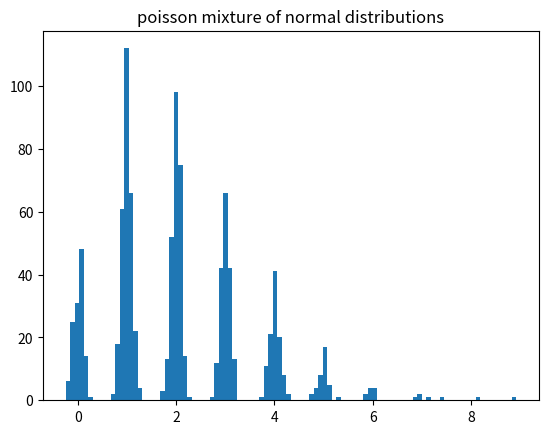
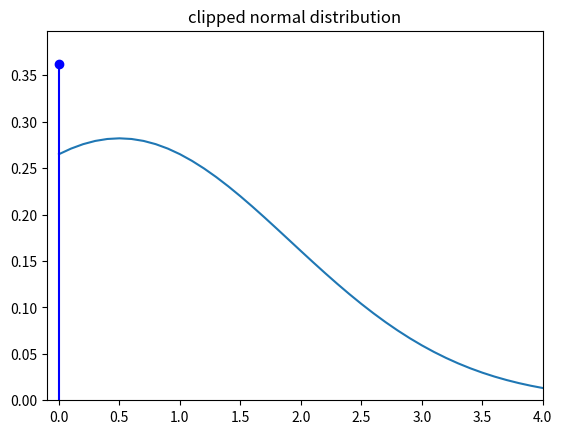
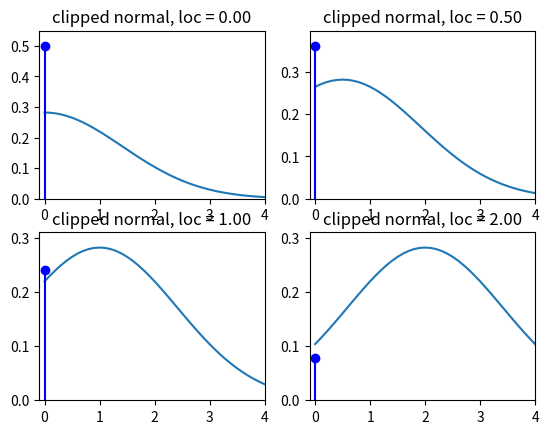
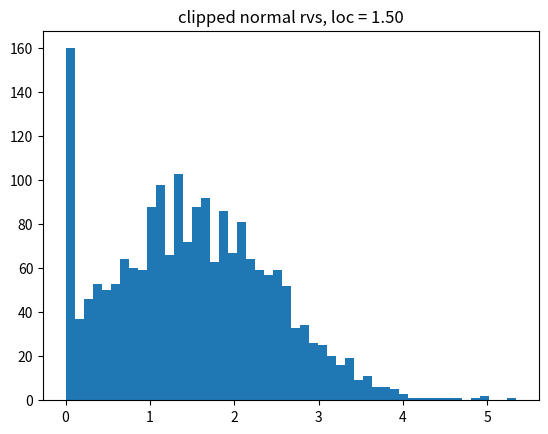

Source code (Python) for these figures, in order:
"""Parametric Mixture Distributions

Created on Sat Jun 04 2011

[redacted]


Notes:

Compound Poisson has mass point at zero
https://en.wikipedia.org/wiki/Compound_Poisson_distribution
and would need special treatment

need a distribution that has discrete mass points and contiuous range, e.g.
compound Poisson, Tweedie (for some parameter range),
pdf of Tobit model (?) - truncation with clipping

Question: Metaclasses and class factories for generating new distributions from
existing distributions by transformation, mixing, compounding

"""

import numpy as np
from scipy import stats


class ParametricMixtureD:
    """mixtures with a discrete distribution

    The mixing distribution is a discrete distribution like scipy.stats.poisson.
    All distribution in the mixture of the same type and parametrized
    by the outcome of the mixing distribution and have to be a continuous
    distribution (or have a pdf method).
    As an example, a mixture of normal distributed random variables with
    Poisson as the mixing distribution.


    assumes vectorized shape, loc and scale as in scipy.stats.distributions

    assume mixing_dist is frozen

    initialization looks fragile for all possible cases of lower and upper
    bounds of the distributions.

    """

    def __init__(self, mixing_dist, base_dist, bd_args_func, bd_kwds_func, cutoff=1e-3):
        """create a mixture distribution

        Parameters
        ----------
        mixing_dist : discrete frozen distribution
            mixing distribution
        base_dist : continuous distribution
            parametrized distributions in the mixture
        bd_args_func : callable
            function that builds the tuple of args for the base_dist.
            The function obtains as argument the values in the support of
            the mixing distribution and should return an empty tuple or
            a tuple of arrays.
        bd_kwds_func : callable
            function that builds the dictionary of kwds for the base_dist.
            The function obtains as argument the values in the support of
            the mixing distribution and should return an empty dictionary or
            a dictionary with arrays as values.
        cutoff : float
            If the mixing distribution has infinite support, then the
            distribution is truncated with approximately (subject to integer
            conversion) the cutoff probability in the missing tail. Random
            draws that are outside the truncated range are clipped, that is
            assigned to the highest or lowest value in the truncated support.

        """
        self.mixing_dist = mixing_dist
        self.base_dist = base_dist
        # self.bd_args = bd_args
        if not np.isneginf(mixing_dist.dist.a):
            lower = mixing_dist.dist.a
        else:
            lower = mixing_dist.ppf(1e-4)
        if not np.isposinf(mixing_dist.dist.b):
            upper = mixing_dist.dist.b
        else:
            upper = mixing_dist.isf(1e-4)
        self.ma = lower
        self.mb = upper
        mixing_support = np.arange(lower, upper + 1)
        self.mixing_probs = mixing_dist.pmf(mixing_support)

        self.bd_args = bd_args_func(mixing_support)
        self.bd_kwds = bd_kwds_func(mixing_support)

    def rvs(self, size=1):
        mrvs = self.mixing_dist.rvs(size)
        # TODO: check strange cases ? this assumes continous integers
        mrvs_idx = (np.clip(mrvs, self.ma, self.mb) - self.ma).astype(int)

        tuple(md[mrvs_idx] for md in self.bd_args)
        bd_kwds = {k: self.bd_kwds[k][mrvs_idx] for k in self.bd_kwds}
        kwds = {"size": size}
        kwds.update(bd_kwds)
        rvs = self.base_dist.rvs(*self.bd_args, **kwds)
        return rvs, mrvs_idx

    def pdf(self, x):
        x = np.asarray(x)
        if np.size(x) > 1:
            x = x[..., None]  # [None, ...]
        bd_probs = self.base_dist.pdf(x, *self.bd_args, **self.bd_kwds)
        prob = (bd_probs * self.mixing_probs).sum(-1)
        return prob, bd_probs

    def cdf(self, x):
        x = np.asarray(x)
        if np.size(x) > 1:
            x = x[..., None]  # [None, ...]
        bd_probs = self.base_dist.cdf(x, *self.bd_args, **self.bd_kwds)
        prob = (bd_probs * self.mixing_probs).sum(-1)
        return prob, bd_probs


# try:


class ClippedContinuous:
    """clipped continuous distribution with a masspoint at clip_lower


    Notes
    -----
    first version, to try out possible designs
    insufficient checks for valid arguments and not clear
    whether it works for distributions that have compact support

    clip_lower is fixed and independent of the distribution parameters.
    The clip_lower point in the pdf has to be interpreted as a mass point,
    i.e. different treatment in integration and expect function, which means
    none of the generic methods for this can be used.

    maybe this will be better designed as a mixture between a degenerate or
    discrete and a continuous distribution

    Warning: uses equality to check for clip_lower values in function
    arguments, since these are floating points, the comparison might fail
    if clip_lower values are not exactly equal.
    We could add a check whether the values are in a small neighborhood, but
    it would be expensive (need to search and check all values).

    """

    def __init__(self, base_dist, clip_lower):
        self.base_dist = base_dist
        self.clip_lower = clip_lower

    def _get_clip_lower(self, kwds):
        """helper method to get clip_lower from kwds or attribute"""
        if "clip_lower" not in kwds:
            clip_lower = self.clip_lower
        else:
            clip_lower = kwds.pop("clip_lower")
        return clip_lower, kwds

    def rvs(self, *args, **kwds):
        clip_lower, kwds = self._get_clip_lower(kwds)
        rvs_ = self.base_dist.rvs(*args, **kwds)
        # same as numpy.clip ?
        rvs_[rvs_ < clip_lower] = clip_lower
        return rvs_

    def pdf(self, x, *args, **kwds):
        x = np.atleast_1d(x)
        if "clip_lower" not in kwds:
            clip_lower = self.clip_lower
        else:
            # allow clip_lower to be a possible parameter
            clip_lower = kwds.pop("clip_lower")
        pdf_raw = np.atleast_1d(self.base_dist.pdf(x, *args, **kwds))
        clip_mask = x == self.clip_lower
        if np.any(clip_mask):
            clip_prob = self.base_dist.cdf(clip_lower, *args, **kwds)
            pdf_raw[clip_mask] = clip_prob

        # the following will be handled by sub-classing rv_continuous
        pdf_raw[x < clip_lower] = 0

        return pdf_raw

    def cdf(self, x, *args, **kwds):
        if "clip_lower" not in kwds:
            clip_lower = self.clip_lower
        else:
            # allow clip_lower to be a possible parameter
            clip_lower = kwds.pop("clip_lower")
        cdf_raw = self.base_dist.cdf(x, *args, **kwds)

        # not needed if equality test is used
        ##        clip_mask = (x == self.clip_lower)
        ##        if np.any(clip_mask):
        ##            clip_prob = self.base_dist.cdf(clip_lower, *args, **kwds)
        ##            pdf_raw[clip_mask] = clip_prob

        # the following will be handled by sub-classing rv_continuous
        # if self.a is defined
        cdf_raw[x < clip_lower] = 0

        return cdf_raw

    def sf(self, x, *args, **kwds):
        if "clip_lower" not in kwds:
            clip_lower = self.clip_lower
        else:
            # allow clip_lower to be a possible parameter
            clip_lower = kwds.pop("clip_lower")

        sf_raw = self.base_dist.sf(x, *args, **kwds)
        sf_raw[x <= clip_lower] = 1

        return sf_raw

    def ppf(self, x, *args, **kwds):
        raise NotImplementedError

    def plot(self, x, *args, **kwds):

        clip_lower, kwds = self._get_clip_lower(kwds)
        mass = self.pdf(clip_lower, *args, **kwds)
        xr = np.concatenate(([clip_lower + 1e-6], x[x > clip_lower]))
        import matplotlib.pyplot as plt

        # x = np.linspace(-4, 4, 21)
        # plt.figure()
        plt.xlim(clip_lower - 0.1, x.max())
        # remove duplicate calculation
        xpdf = self.pdf(x, *args, **kwds)
        plt.ylim(0, max(mass, xpdf.max()) * 1.1)
        plt.plot(xr, self.pdf(xr, *args, **kwds))
        # plt.vline(clip_lower, self.pdf(clip_lower, *args, **kwds))
        plt.stem([clip_lower], [mass], linefmt="b-", markerfmt="bo", basefmt="r-")
        return


if __name__ == "__main__":

    doplots = 1

    # *********** Poisson-Normal Mixture
    mdist = stats.poisson(2.0)
    bdist = stats.norm

    def bd_args_fn(x):
        return ()

    # bd_kwds_fn = lambda x: {'loc': np.atleast_2d(10./(1+x))}

    def bd_kwds_fn(x):
        return {"loc": x, "scale": 0.1 * np.ones_like(x)}  # 10./(1+x)}

    pd = ParametricMixtureD(mdist, bdist, bd_args_fn, bd_kwds_fn)
    print(pd.pdf(1))
    p, bp = pd.pdf(np.linspace(0, 20, 21))
    pc, bpc = pd.cdf(np.linspace(0, 20, 21))
    print(pd.rvs())
    rvs, m = pd.rvs(size=1000)

    if doplots:
        import matplotlib.pyplot as plt

        plt.hist(rvs, bins=100)
        plt.title("poisson mixture of normal distributions")

    # ********** clipped normal distribution (Tobit)

    bdist = stats.norm
    clip_lower_ = 0.0  # -0.5
    cnorm = ClippedContinuous(bdist, clip_lower_)
    x = np.linspace(1e-8, 4, 11)
    print(cnorm.pdf(x))
    print(cnorm.cdf(x))

    if doplots:
        # plt.figure()
        # cnorm.plot(x)
        plt.figure()
        cnorm.plot(x=np.linspace(-1, 4, 51), loc=0.5, scale=np.sqrt(2))
        plt.title("clipped normal distribution")

        fig = plt.figure()
        for i, loc in enumerate([0.0, 0.5, 1.0, 2.0]):
            fig.add_subplot(2, 2, i + 1)
            cnorm.plot(x=np.linspace(-1, 4, 51), loc=loc, scale=np.sqrt(2))
            plt.title("clipped normal, loc = %3.2f" % loc)

        loc = 1.5
        rvs = cnorm.rvs(loc=loc, size=2000)
        plt.figure()
        plt.hist(rvs, bins=50)
        plt.title("clipped normal rvs, loc = %3.2f" % loc)

    # plt.show()
